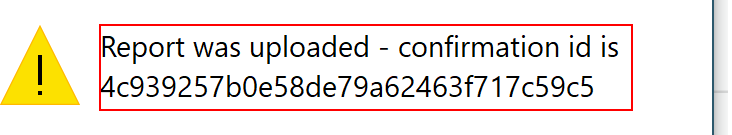
Task: UiPath REFramework Template
Workflow: ConfirmationID

Step 1: get-text in window 'Message from webpage' (iexplore.exe)

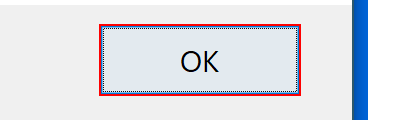
Step 2: click in window 'Message from webpage' (iexplore.exe)
